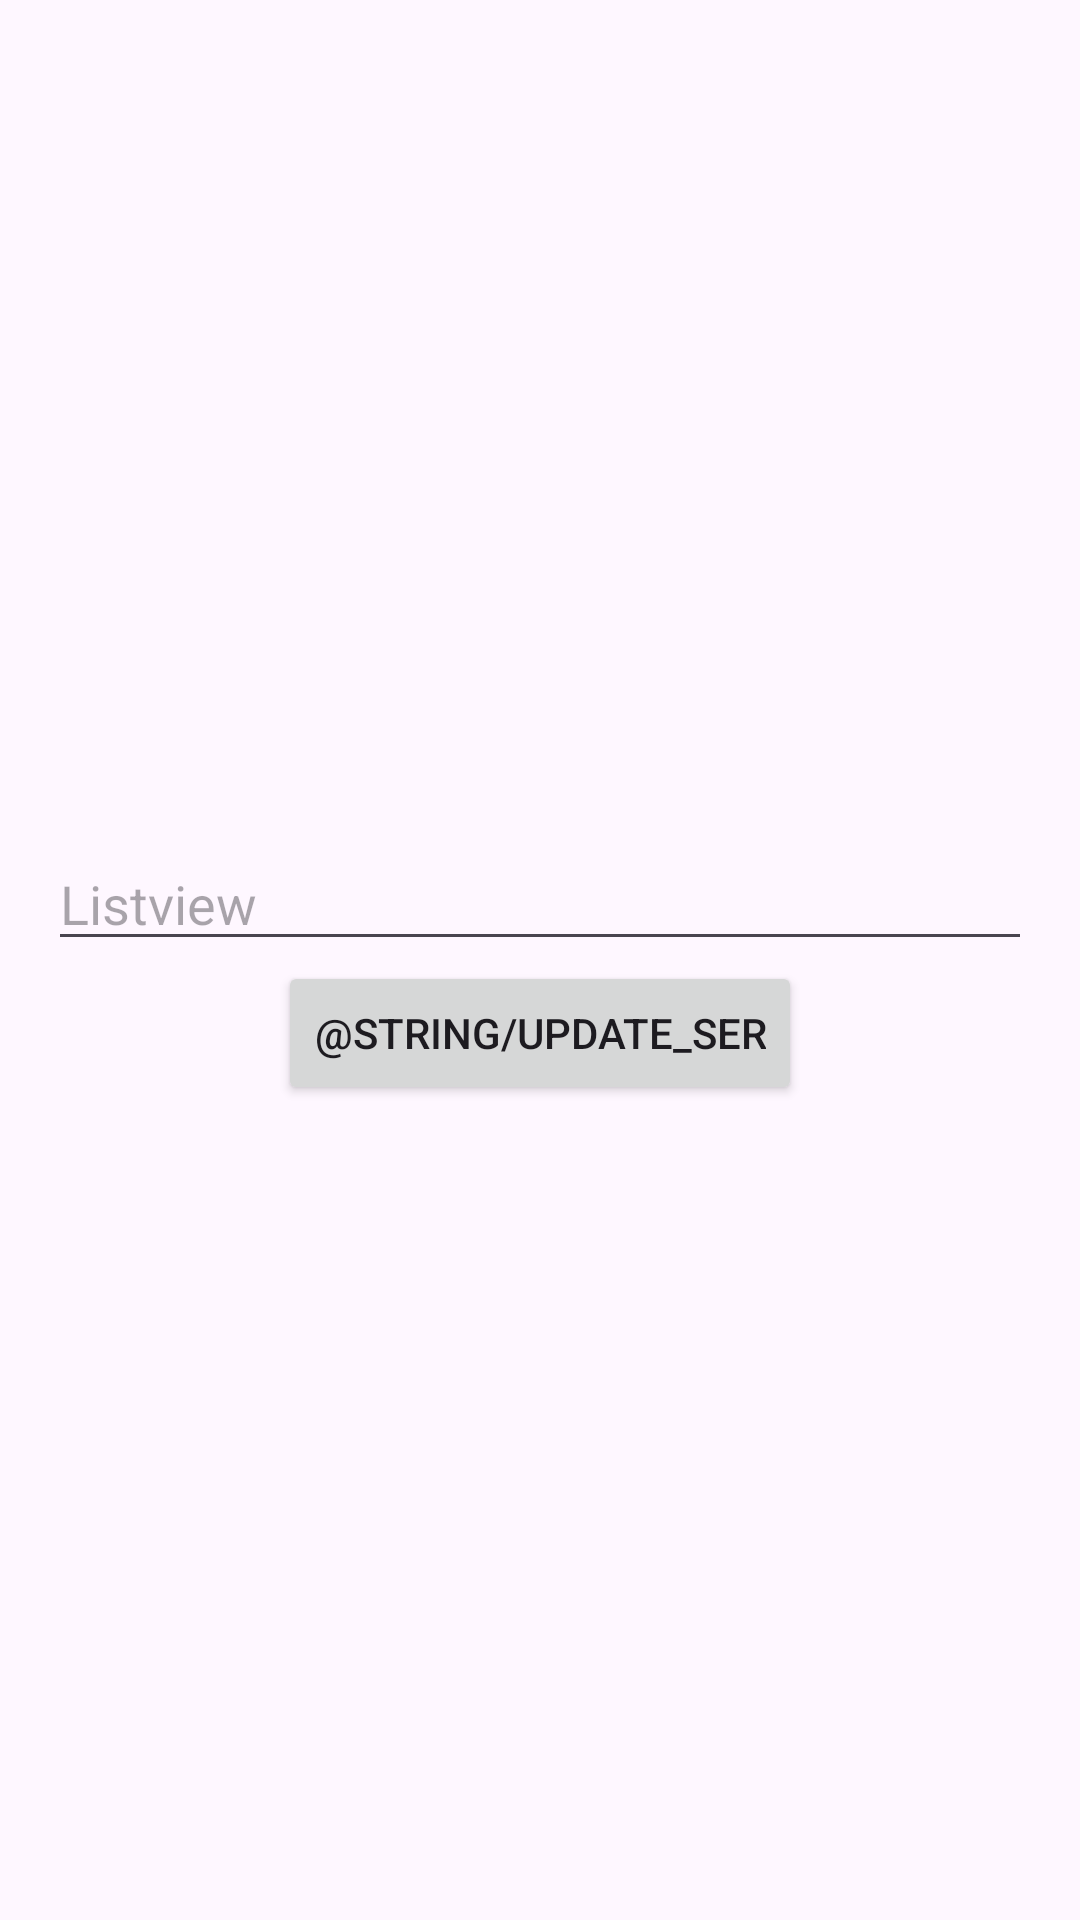

Android layout source for this screen:
<!-- AndroidManifest.xml: application theme Theme.Mymobileexercise -->
<!-- res/layout/activity_user_info_for_result.xml -->
<?xml version="1.0" encoding="utf-8"?>
<androidx.constraintlayout.widget.ConstraintLayout xmlns:android="http://schemas.android.com/apk/res/android"
    xmlns:app="http://schemas.android.com/apk/res-auto"
    xmlns:tools="http://schemas.android.com/tools"
    android:id="@+id/main"
    android:layout_width="match_parent"
    android:layout_height="match_parent"
    android:padding="16dp"
    tools:context=".UserInfoForResultActivity">

    <androidx.constraintlayout.widget.Guideline
        android:id="@+id/guideline_vertical"
        android:layout_width="wrap_content"
        android:layout_height="wrap_content"
        android:orientation="horizontal"
        app:layout_constraintGuide_percent="0.500684" />

    <androidx.appcompat.widget.AppCompatEditText
        android:id="@+id/edtPhone"
        android:layout_width="0dp"
        android:layout_height="wrap_content"
        android:hint="@string/phone"
        android:inputType="number"
        app:layout_constraintBottom_toTopOf="@id/guideline_vertical"
        app:layout_constraintEnd_toEndOf="parent"
        app:layout_constraintStart_toStartOf="parent" />

    <androidx.appcompat.widget.AppCompatButton
        android:id="@+id/btnUpdate"
        android:layout_width="wrap_content"
        android:layout_height="wrap_content"
        android:text="@string/update_ser"
        app:layout_constraintEnd_toEndOf="parent"
        app:layout_constraintStart_toStartOf="parent"
        app:layout_constraintTop_toBottomOf="@id/guideline_vertical" />

</androidx.constraintlayout.widget.ConstraintLayout>
<!-- resources referenced by this layout -->
<resources>
  <string name="phone">Listview</string>
  <style name="Theme.Mymobileexercise" parent="Base.Theme.Mymobileexercise" />
  <style name="Base.Theme.Mymobileexercise" parent="Theme.Material3.DayNight.NoActionBar">
          
          
      </style>
</resources>
